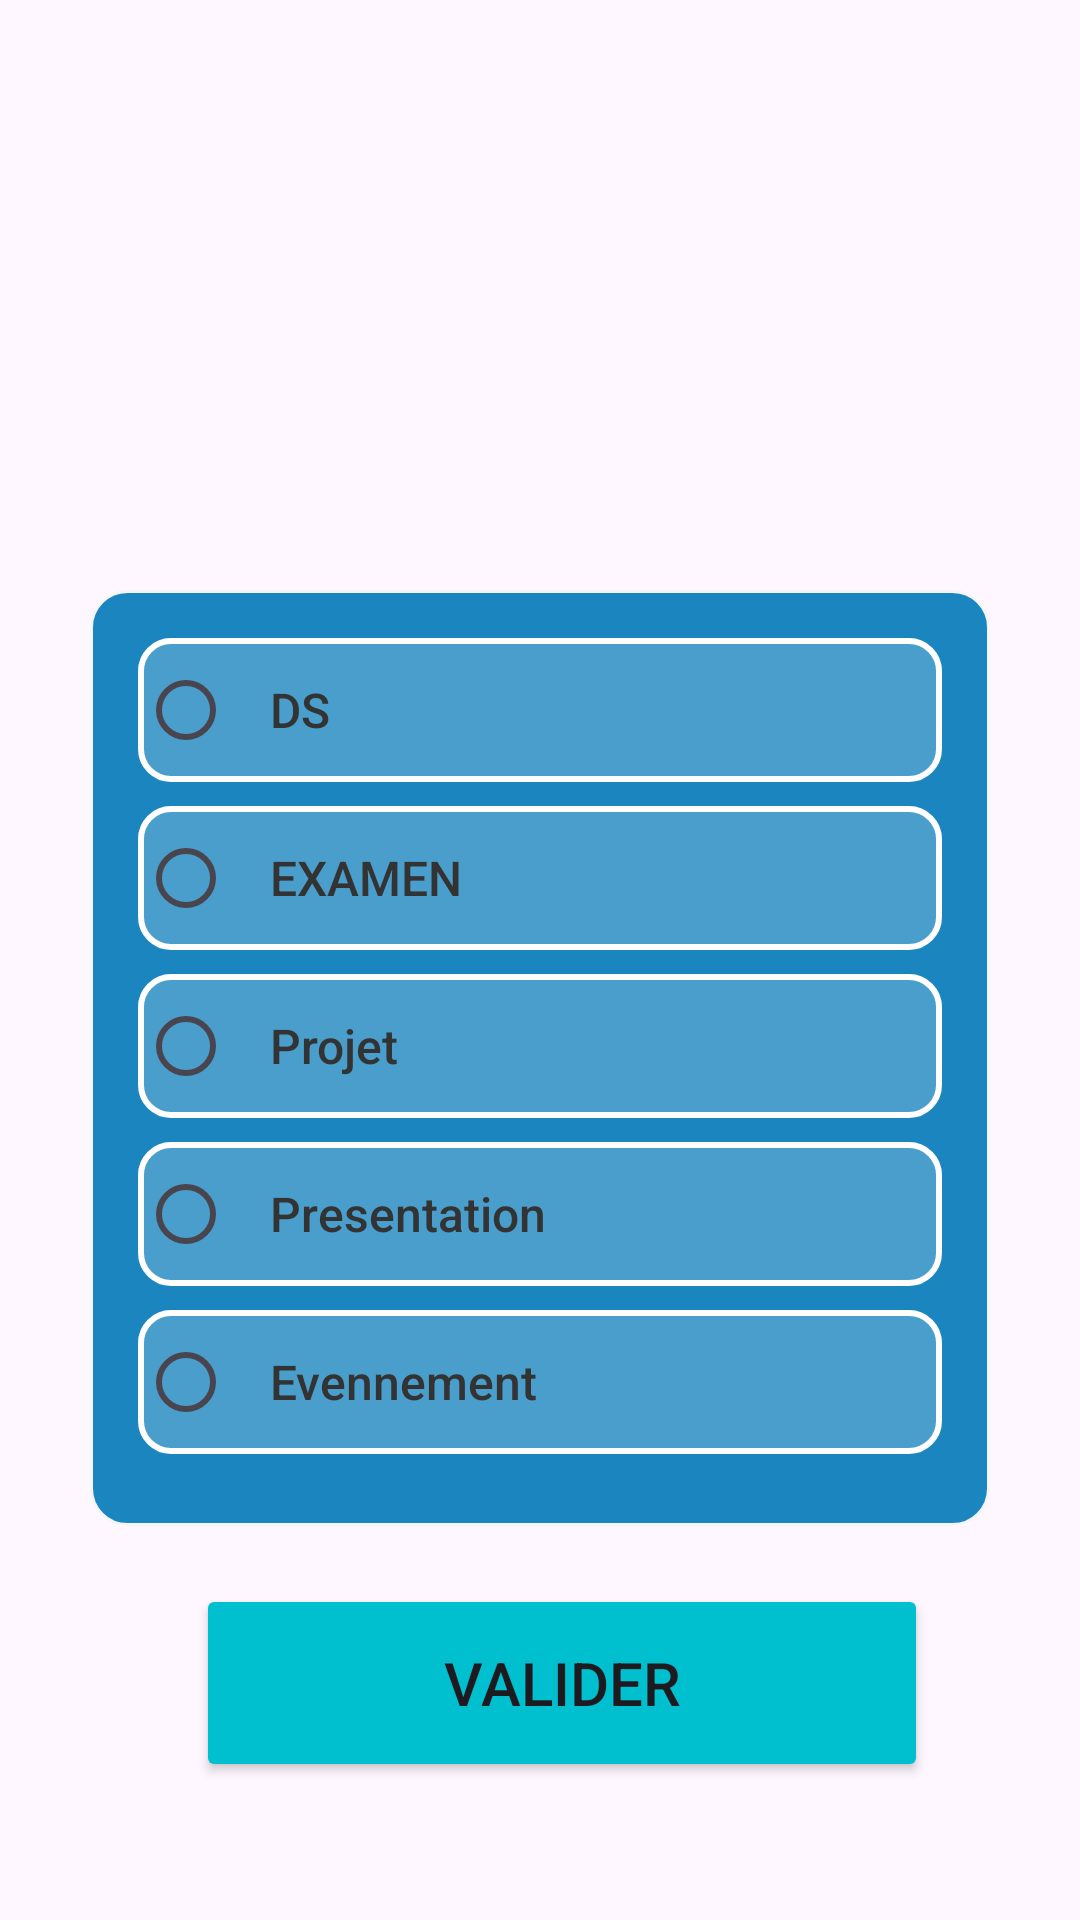

The Android layout XML behind this screen, and the referenced resources:
<!-- AndroidManifest.xml: application theme Theme.MyStudyBigData -->
<!-- res/layout/activity_calendrier_saisir.xml -->
<?xml version="1.0" encoding="utf-8"?>
<androidx.constraintlayout.widget.ConstraintLayout xmlns:android="http://schemas.android.com/apk/res/android"
    xmlns:app="http://schemas.android.com/apk/res-auto"
    xmlns:tools="http://schemas.android.com/tools"
    android:id="@+id/main"
    android:layout_width="match_parent"
    android:layout_height="match_parent"
    android:background="@drawable/big"
    tools:context=".calendrier_saisir">

    <RadioGroup
        android:id="@+id/radioGroup"
        android:layout_width="300dp"
        android:layout_height="wrap_content"
        android:background="@drawable/radio_group_white_background"
        android:padding="16dp"
        app:layout_constraintBottom_toBottomOf="parent"
        app:layout_constraintEnd_toEndOf="parent"
        app:layout_constraintHorizontal_bias="0.5"
        app:layout_constraintStart_toStartOf="parent"
        app:layout_constraintTop_toTopOf="parent"
        app:layout_constraintVertical_bias="0.6">

        <RadioButton

            android:id="@+id/radioButton4"
            style="@style/WhiteRadioButton"
            android:layout_width="match_parent"
            android:layout_height="wrap_content"
            android:layout_marginBottom="8dp"
            android:background="@drawable/edittext"
            android:text="DS" />

        <RadioButton
            android:id="@+id/radioButton5"
            style="@style/WhiteRadioButton"
            android:layout_width="match_parent"
            android:layout_height="wrap_content"
            android:layout_marginBottom="8dp"
            android:background="@drawable/edittext"
            android:text="EXAMEN" />

        <RadioButton
            android:id="@+id/radioButton6"
            style="@style/WhiteRadioButton"
            android:layout_width="match_parent"
            android:layout_height="wrap_content"
            android:layout_marginBottom="8dp"
            android:background="@drawable/edittext"
            android:text="Projet" />

        <RadioButton
            android:id="@+id/radioButton7"
            style="@style/WhiteRadioButton"
            android:layout_width="match_parent"
            android:layout_height="wrap_content"
            android:layout_marginBottom="8dp"
            android:background="@drawable/edittext"
            android:text="Presentation" />

        <RadioButton
            android:id="@+id/radioButton8"
            android:background="@drawable/edittext"
            style="@style/WhiteRadioButton"
            android:layout_width="match_parent"
            android:layout_height="wrap_content"
            android:text="Evennement" />

    </RadioGroup>

    <Button
        android:id="@+id/button2"
        android:backgroundTint="#00BFCF"
        android:layout_width="244dp"
        android:layout_height="66dp"
        android:text="Valider"
        app:layout_constraintBottom_toBottomOf="parent"
        app:layout_constraintEnd_toEndOf="parent"
        app:layout_constraintHorizontal_bias="0.562"
        app:layout_constraintStart_toStartOf="parent"
        app:layout_constraintTop_toTopOf="parent"
        android:textSize="20sp"
        app:layout_constraintVertical_bias="0.92" />

    <ImageButton
        android:id="@+id/imageButton10"
        android:layout_width="87dp"
        android:layout_height="77dp"
        android:background="@drawable/home1"
        app:layout_constraintBottom_toBottomOf="parent"
        app:layout_constraintEnd_toEndOf="parent"
        app:layout_constraintHorizontal_bias="0.009"
        app:layout_constraintStart_toStartOf="parent"
        app:layout_constraintTop_toTopOf="parent"
        app:layout_constraintVertical_bias="0.008" />
</androidx.constraintlayout.widget.ConstraintLayout>
<!-- resources referenced by this layout -->
<resources>
  <!-- drawable edittext (drawable) -->
  <?xml version="1.0" encoding="utf-8"?>
  
  <shape xmlns:android="http://schemas.android.com/apk/res/android"
      android:shape="rectangle">
  
      
      <solid android:color="#33FFFFFF" />
  
      
      <stroke
          android:width="2dp"
          android:color="#FFFFFFFF" />
  
      
      <corners android:radius="10dp" />
  </shape>
  <!-- drawable radio_group_white_background (drawable) -->
  <?xml version="1.0" encoding="utf-8"?>
  
  
      <shape xmlns:android="http://schemas.android.com/apk/res/android">
          <solid android:color="#1B85BF"/>
          <corners android:radius="12dp"/>
          <stroke android:width="1dp" android:color="#F5F5F5"/>
      </shape>
  <style name="WhiteRadioButton" parent="Widget.AppCompat.CompoundButton.RadioButton">
          <item name="android:layout_marginBottom">8dp</item>
          <item name="android:textColor">#333333</item>
          <item name="android:textSize">16sp</item>
          <item name="android:padding">12dp</item>
          <item name="android:fontFamily">sans-serif-medium</item>
      </style>
  <style name="Theme.MyStudyBigData" parent="Base.Theme.MyStudyBigData" />
  <style name="Base.Theme.MyStudyBigData" parent="Theme.Material3.DayNight.NoActionBar">
          
          
      </style>
</resources>
